Image classification data set "data" (magahisca/dfruitdisease on GitHub). Class labels (4): anthracnose, cactus virus X, healthy, stem canker.

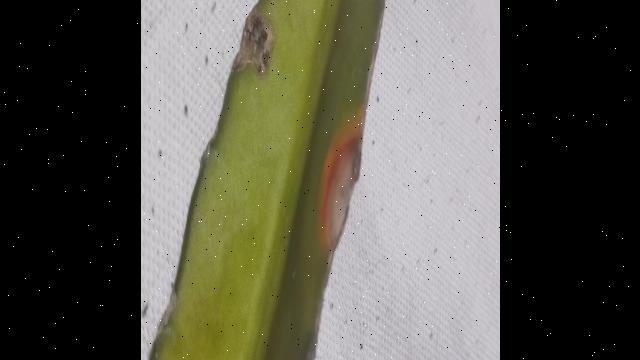
Label: anthracnose

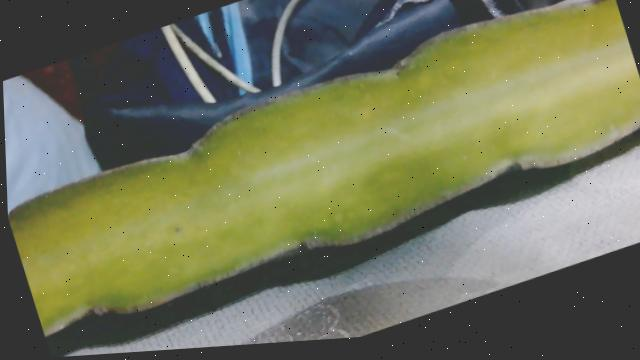
Label: healthy

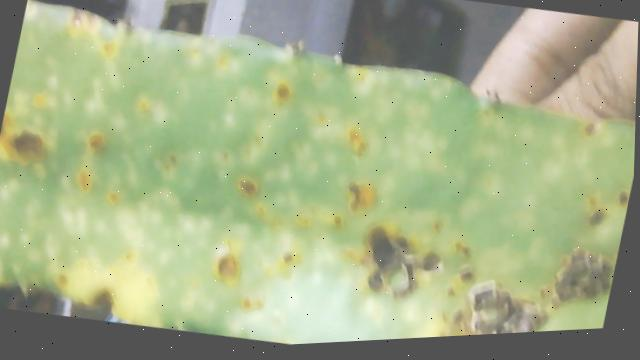
Label: stem canker

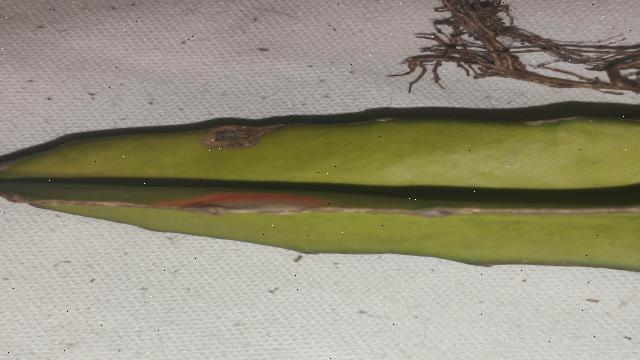
Label: anthracnose

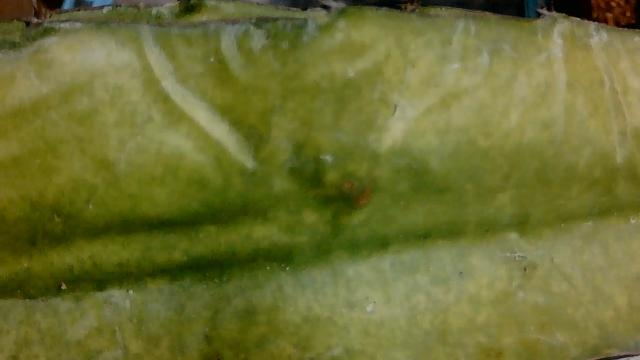
Label: cactus virus X

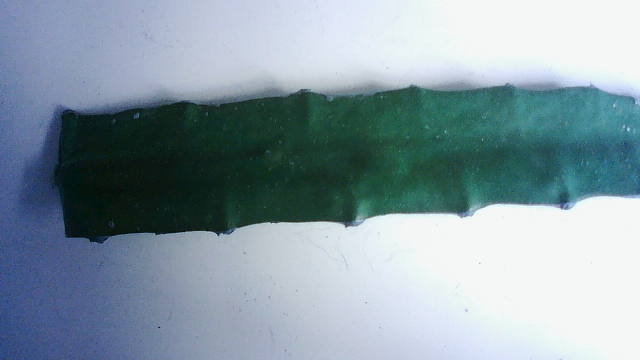
Label: healthy
